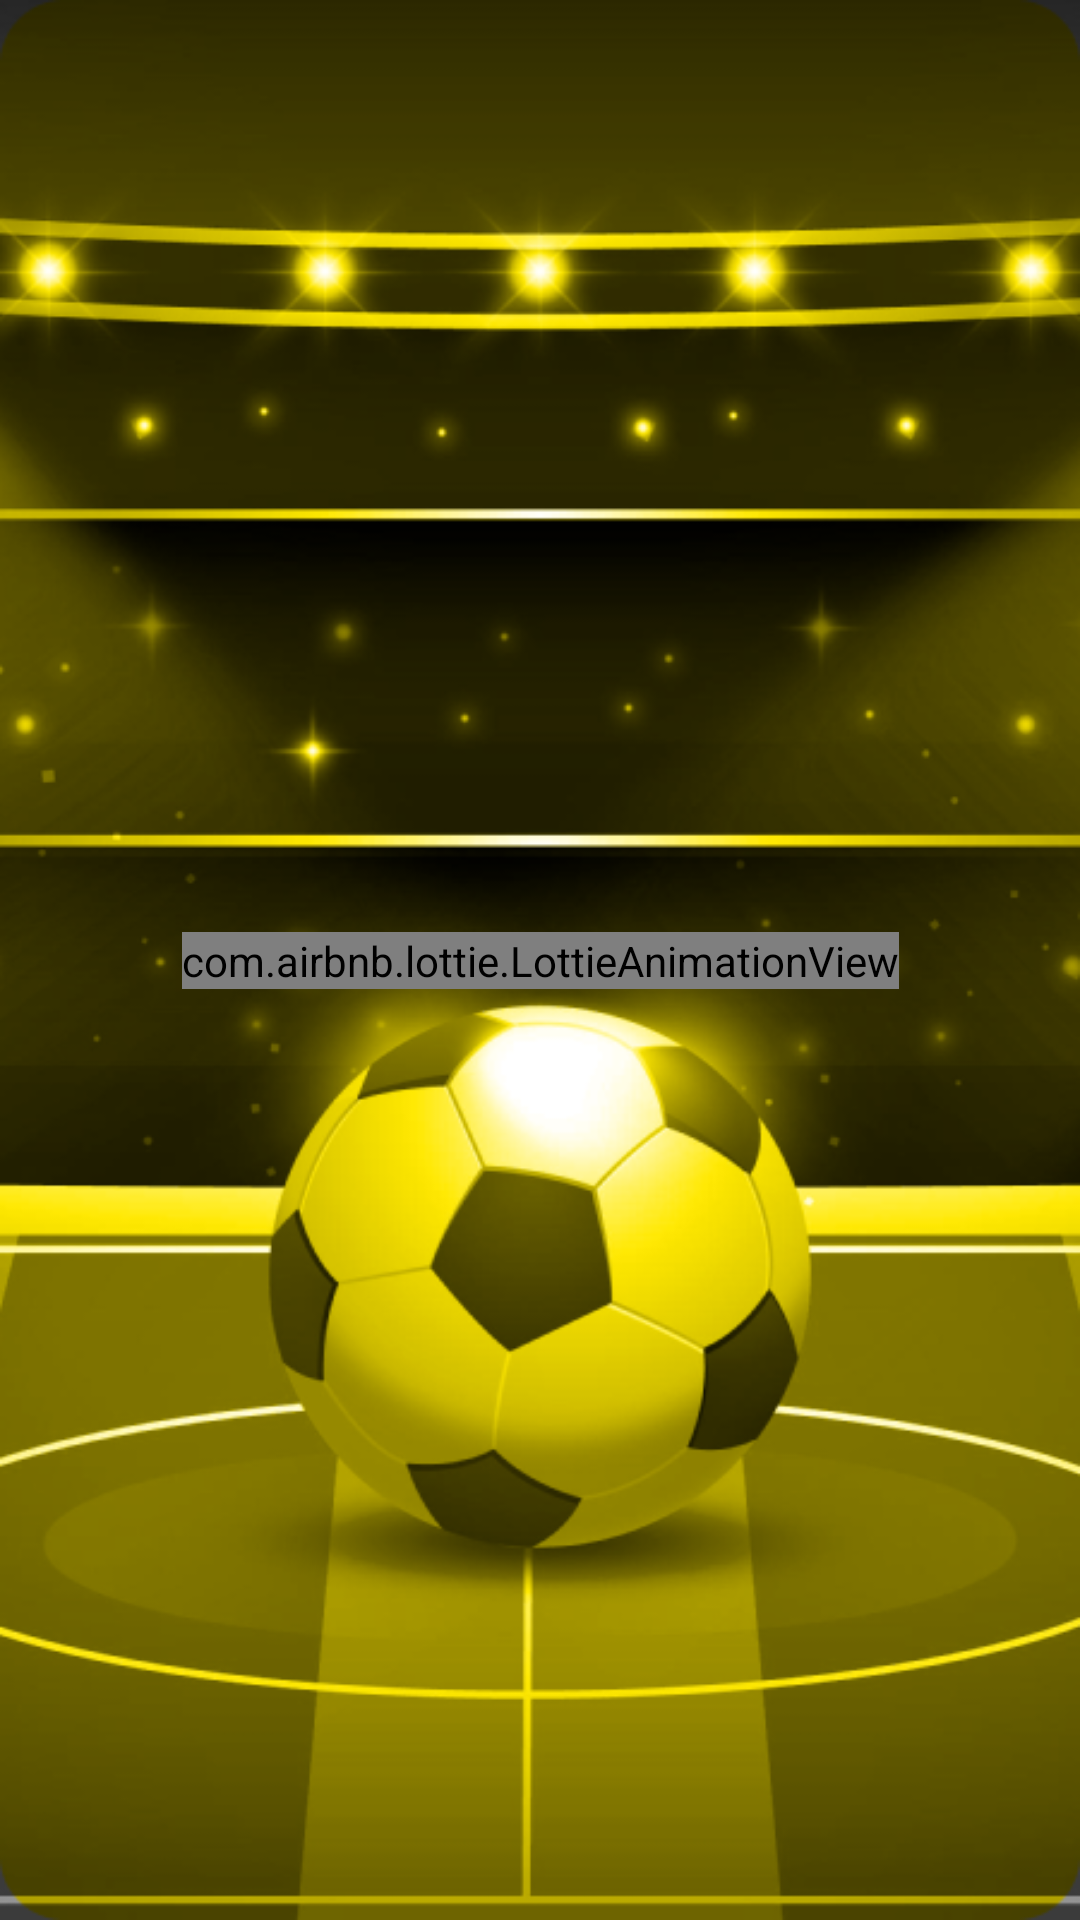

Reconstruct the res/layout file that produces this screen, plus the resources it refers to.
<!-- AndroidManifest.xml: application theme Theme.StreamlivetvSoccerhd -->
<!-- res/layout/activity_splash_screen.xml -->
<?xml version="1.0" encoding="utf-8"?>
<androidx.constraintlayout.widget.ConstraintLayout xmlns:android="http://schemas.android.com/apk/res/android"
    xmlns:app="http://schemas.android.com/apk/res-auto"
    xmlns:tools="http://schemas.android.com/tools"
    android:layout_width="match_parent"
    android:layout_height="match_parent"
    android:background="@drawable/splash"
    tools:context=".SplashScreen">


    <LinearLayout
        android:id="@+id/linear.main.loading"
        android:layout_width="wrap_content"
        android:layout_height="wrap_content"
        android:gravity="center"
        android:orientation="vertical"
        app:layout_constraintBottom_toBottomOf="parent"
        app:layout_constraintEnd_toEndOf="parent"
        app:layout_constraintStart_toStartOf="parent"
        app:layout_constraintTop_toTopOf="parent">

        <com.airbnb.lottie.LottieAnimationView
            android:id="@+id/lotty.main"
            android:layout_width="wrap_content"
            android:layout_height="wrap_content"
            android:layout_marginStart="16dp"
            android:layout_marginEnd="16dp"
            android:transitionName="image"
            app:layout_constraintBottom_toBottomOf="parent"
            app:layout_constraintEnd_toEndOf="parent"
            app:layout_constraintStart_toStartOf="parent"
            app:layout_constraintTop_toTopOf="parent"
            app:lottie_autoPlay="true"
            app:lottie_loop="true"
            app:lottie_rawRes="@raw/lot1"
            app:lottie_renderMode="automatic" />


    </LinearLayout>

    <LinearLayout
        android:id="@+id/linearo"
        android:layout_width="wrap_content"
        android:layout_height="wrap_content"
        android:orientation="vertical"
        android:visibility="gone"
        app:layout_constraintBottom_toBottomOf="parent"
        app:layout_constraintEnd_toEndOf="parent"
        app:layout_constraintStart_toStartOf="parent"
        app:layout_constraintTop_toTopOf="parent">

        <ImageView
            android:layout_width="match_parent"
            android:layout_height="match_parent"
            android:layout_gravity="center"
            android:src="@drawable/ic_no_internet" />

        <com.google.android.material.textview.MaterialTextView
            android:layout_width="wrap_content"
            android:layout_height="wrap_content"
            android:layout_marginTop="16dp"
            android:text="Check your internet connection"
            android:textAppearance="?textAppearanceBody2"
            android:textColor="@color/colorHelper" />

        <com.google.android.material.button.MaterialButton
            android:id="@+id/btn.refresh"
            style="@style/Widget.MaterialComponents.Button.OutlinedButton"
            android:layout_width="match_parent"
            android:layout_height="52dp"
            android:layout_marginTop="8dp"
            android:paddingTop="8dp"
            android:paddingBottom="8dp"
            app:rippleColor="@color/primaryTextColor"
            android:clickable="true"
            app:strokeColor="@color/colorHelper"
            android:text="Try again"
            app:strokeWidth="0.5dp"
            app:cornerRadius="8dp"
            android:textAllCaps="false"
            android:textAppearance="?textAppearanceButton"
            android:textColor="@color/colorHelper" />


    </LinearLayout>


</androidx.constraintlayout.widget.ConstraintLayout>
<!-- resources referenced by this layout -->
<resources>
  <color name="colorHelper">#8B8B8B</color>
  <color name="primaryTextColor">#000000</color>
  <!-- drawable ic_no_internet: vector/xml drawable (drawable, 5002 chars, omitted) -->
  <!-- drawable splash: png bitmap (drawable, 182227 bytes) -->
  <style name="Theme.StreamlivetvSoccerhd" parent="Theme.MaterialComponents.Light.NoActionBar.Bridge">
          
          <item name="colorPrimary">@color/primaryColor</item>
          <item name="colorPrimaryVariant">@color/primaryDarkColor</item>
          <item name="colorOnPrimary">@color/primaryLightColor</item>
          
          <item name="colorSecondary">@color/secondaryColor</item>
          <item name="colorSecondaryVariant">@color/secondaryDarkColor</item>
          <item name="colorOnSecondary">@color/secondaryLightColor</item>
          
          <item name="android:statusBarColor" tools:targetApi="l">?attr/colorPrimaryVariant</item>
          
      </style>
  <color name="primaryColor">#ffde03</color>
  <color name="primaryDarkColor">#ffbd19</color>
  <color name="primaryLightColor">#ffd773</color>
  <color name="secondaryColor">#f5f5f5</color>
  <color name="secondaryDarkColor">#c2c2c2</color>
  <color name="secondaryLightColor">#ffffff</color>
</resources>
